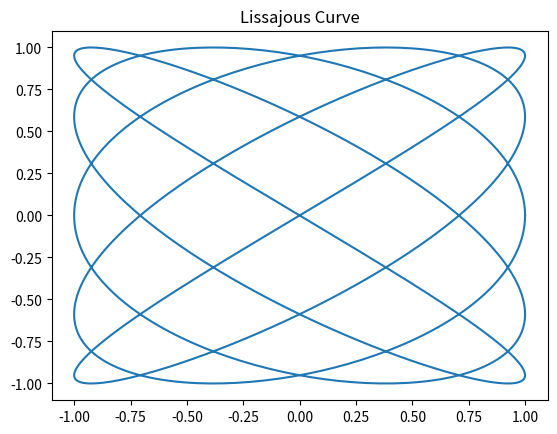

Source code (Python):
# func_py_calculate_lissajous_curve.py
import matplotlib.pyplot as plt
import numpy as np

def func_py_calculate_lissajous_curve(a, b, delta, points):
    t = np.linspace(0, 2 * np.pi, points)
    x = np.sin(a * t + delta)
    y = np.sin(b * t)
    plt.plot(x, y)
    plt.title("Lissajous Curve")
    plt.show()

func_py_calculate_lissajous_curve(5, 4, np.pi / 2, 1000)
